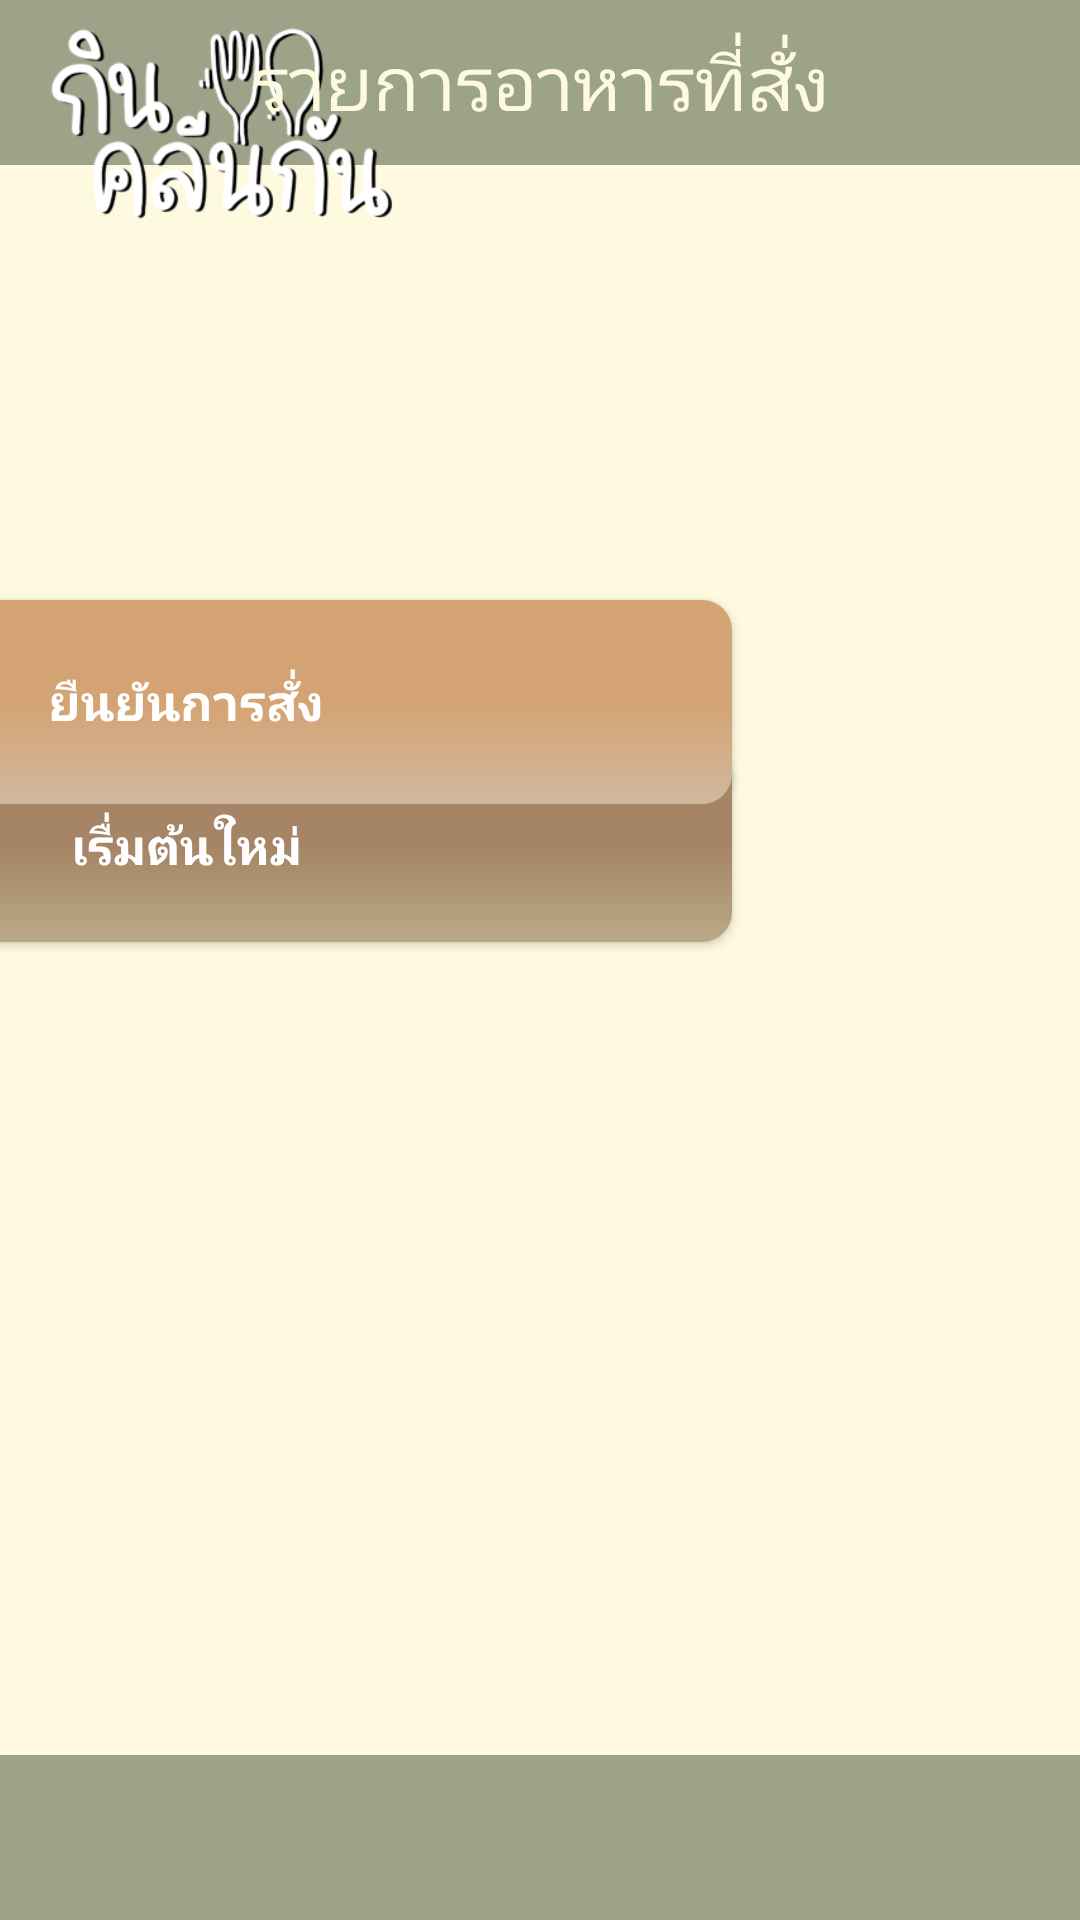

Write the Android layout XML for this screen, with the resource values it uses.
<!-- AndroidManifest.xml: application theme Theme.Kinclean -->
<!-- res/layout/ui_page_order.xml -->
<?xml version="1.0" encoding="utf-8"?>
<RelativeLayout xmlns:android="http://schemas.android.com/apk/res/android"
    xmlns:app="http://schemas.android.com/apk/res-auto"
    xmlns:tools="http://schemas.android.com/tools"
    android:layout_width="match_parent"
    android:layout_height="match_parent"
    tools:context=".Page_order"
    android:background="@color/base">


    <androidx.recyclerview.widget.RecyclerView
        android:id="@+id/recyclerView"
        android:layout_width="757dp"
        android:layout_height="648dp"
        android:layout_marginTop="140px"
        android:padding="10dp" />

    <ImageView
        android:id="@+id/imageView"
        android:layout_width="match_parent"
        android:layout_height="165px"
        android:layout_alignParentRight="true"
        android:layout_marginRight="-15dp"
        android:background="@color/base2"
        android:padding="10dp"/>





    <TextView
        android:id="@+id/txttop"
        android:layout_width="wrap_content"
        android:layout_height="wrap_content"
        android:text="รายการอาหารที่สั่ง"
        android:textSize="75px"
        android:shadowColor="@color/black"
        android:textColor="@color/base"
        android:elevation="2dp"
        android:layout_marginLeft="350px"
        android:layout_marginTop="30px"
        android:layout_centerHorizontal="true"/>

    <ImageView
        android:id="@+id/imglogo"
        android:layout_width="165dp"
        android:layout_height="135dp"
        android:layout_marginLeft="-10dp"
        android:layout_marginTop="-20dp"
        app:srcCompat="@drawable/logo" />


    <Button
        android:id="@+id/btnback"
        android:layout_width="364dp"
        android:layout_height="64dp"
        android:layout_alignParentRight="true"
        android:layout_marginLeft="1680px"
        android:layout_marginTop="750px"
        android:layout_marginRight="116dp"
        android:background="@drawable/button_bgback"
        android:elevation="5dp"
        android:text="เรื่มต้นใหม่"
        android:textStyle="bold"
        android:textColor="@color/white"
        android:textSize="50px" />


    <TextView
        android:id="@+id/allprice"
        android:layout_width="453dp"
        android:layout_height="150dp"
        android:layout_marginLeft="1600px"
        android:layout_marginTop="490px"
        android:layout_marginRight="150px"
        android:background="@drawable/rounded_corner_background"
        android:text="   ราคารวม                                 price"

        android:textSize="60px" />

    <Button
        android:id="@+id/btngoon"
        android:layout_width="364dp"
        android:layout_height="68dp"
        android:layout_alignParentRight="true"
        android:layout_marginLeft="1680px"
        android:layout_marginTop="600px"
        android:layout_marginRight="116dp"
        android:background="@drawable/button_bggo"
        android:elevation="5dp"
        android:text="ยืนยันการสั่ง"
        android:textStyle="bold"
        android:textColor="@color/white"
        android:textSize="50px"

        />

    <ImageView
        android:id="@+id/imageViewbelow"
        android:layout_width="match_parent"
        android:layout_height="165px"
        android:layout_alignParentRight="true"
        android:layout_alignParentBottom="true"
        android:layout_marginRight="-15dp"
        android:background="@color/base2"
        android:padding="10dp"/>

    <ImageView
        android:id="@+id/imglogo2"
        android:layout_width="165dp"
        android:layout_height="135dp"
        android:layout_alignParentRight="true"
        android:layout_alignParentBottom="true"
        android:layout_marginLeft="-10dp"
        android:layout_marginTop="-20dp"
        android:layout_marginRight="540dp"
        android:layout_marginBottom="-38dp"
        app:srcCompat="@drawable/logo" />


</RelativeLayout>
<!-- resources referenced by this layout -->
<resources>
  <color name="base">#FEFAE0</color>
  <color name="base2">#9CA389</color>
  <color name="black">#FF000000</color>
  <color name="white">#FFFFFFFF</color>
  <!-- drawable button_bgback (drawable) -->
  <shape xmlns:android="http://schemas.android.com/apk/res/android">
      <gradient
          android:startColor="#B9A987"
          android:centerColor="#A58566"
          android:endColor="#A58566"
          android:angle="90" />
      <corners android:radius="10dp" />
  </shape>
  <!-- drawable button_bggo (drawable) -->
  <shape xmlns:android="http://schemas.android.com/apk/res/android">
      <gradient
          android:startColor="#D0B8A0"
          android:centerColor="#D4A373"
          android:endColor="#D4A373"
          android:angle="90" />
      <corners android:radius="10dp" />
  </shape>
  <!-- drawable logo: png bitmap (drawable-mdpi, 31007 bytes) -->
  <!-- drawable rounded_corner_background (drawable) -->
  <shape xmlns:android="http://schemas.android.com/apk/res/android">
      <solid android:color="@color/base2" />
      <corners android:radius="50dp" />
  </shape>
  <style name="Theme.Kinclean" parent="Base.Theme.Kinclean" />
  <style name="Base.Theme.Kinclean" parent="Theme.AppCompat.Light">
          
          
          <item name="android:colorPrimary">@color/base</item>
          <item name="android:colorSecondary">@color/base2</item>
  
      </style>
</resources>
